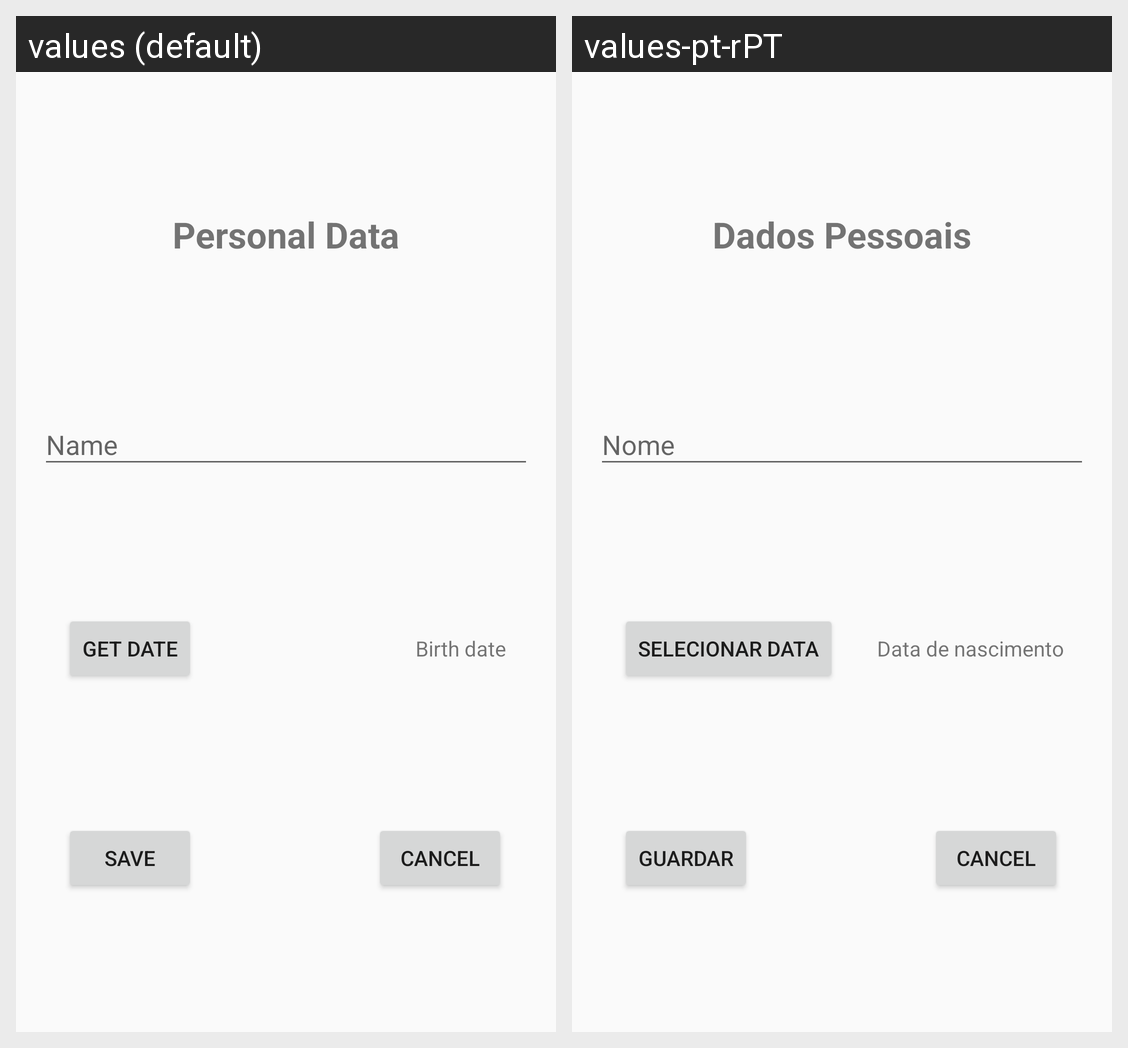

The same Android screen rendered under two of its app's locales, left to right. List the strings drawn on it with the default value and each locale's translation.
Android screen res/layout/fragment_dados_pessoais.xml rendered under 2 locales, left to right: values (default), values-pt-rPT. Device: Nexus 5 (rendered at 1080×1920; each locale shown at half size, 540×960, under a caption strip naming it); theme AppTheme.
Strings drawn on this screen, with the default value and each locale's value (text and hints the layout hard-codes, and strings that could not be matched under every locale, appear in the picture but are not listed):

titulo_dados_pessoais
  values: Personal Data
  values-pt-rPT: Dados Pessoais

nome
  values: Name
  values-pt-rPT: Nome

guardar_dados_pessoais
  values: Save
  values-pt-rPT: Guardar

get_date
  values: Get Date
  values-pt-rPT: Selecionar Data

data_nascimento
  values: Birth date
  values-pt-rPT: Data de nascimento
